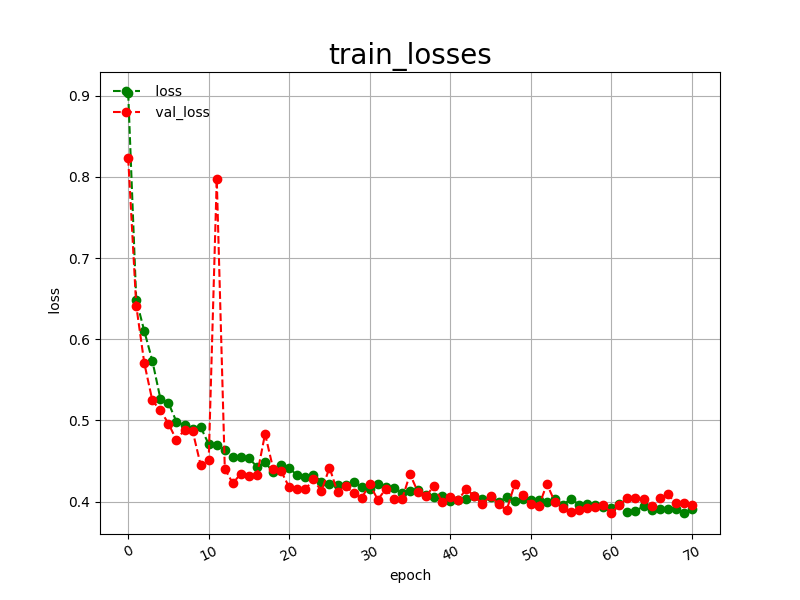

The table this chart was drawn from, first rows:
epoch, loss, val_loss
0, 0.9033, 0.8233
1, 0.6487, 0.6415
2, 0.6101, 0.5706
3, 0.5735, 0.5246
4, 0.5268, 0.5123
5, 0.5215, 0.4962
6, 0.4984, 0.4757
7, 0.4939, 0.4888
8, 0.4892, 0.4872
9, 0.4918, 0.4451
10, 0.4708, 0.4512
11, 0.4695, 0.7977
12, 0.4632, 0.4404
13, 0.4555, 0.4226
14, 0.4547, 0.4346
15, 0.4538, 0.4312
16, 0.4427, 0.4327
17, 0.4483, 0.4835
18, 0.4365, 0.4407
19, 0.4457, 0.4375
20, 0.4414, 0.4176
21, 0.4322, 0.4154
22, 0.4305, 0.4151
23, 0.4333, 0.4275
24, 0.4247, 0.4129
25, 0.4213, 0.4419
26, 0.4201, 0.4118
27, 0.4205, 0.4193
28, 0.4237, 0.4101
29, 0.4175, 0.4047
30, 0.4157, 0.4212
31, 0.4214, 0.4024
32, 0.4177, 0.4156
33, 0.4169, 0.4037
34, 0.4105, 0.4027
35, 0.4131, 0.4338
36, 0.4140, 0.4115
37, 0.4082, 0.4070
38, 0.4063, 0.4195
39, 0.4069, 0.3990
40, 0.4006, 0.4062
41, 0.4017, 0.4025
42, 0.4027, 0.4155
43, 0.4064, 0.4067
44, 0.4027, 0.3972
45, 0.4063, 0.4068
46, 0.3993, 0.3969
47, 0.4059, 0.3894
48, 0.4006, 0.4214
49, 0.4034, 0.4081
50, 0.4021, 0.3967
51, 0.4023, 0.3942
52, 0.3992, 0.4219
53, 0.4037, 0.3994
54, 0.3958, 0.3927
55, 0.4037, 0.3868
56, 0.3962, 0.3896
57, 0.3969, 0.3924
58, 0.3962, 0.3940
59, 0.3933, 0.3958
... 11 more rows
